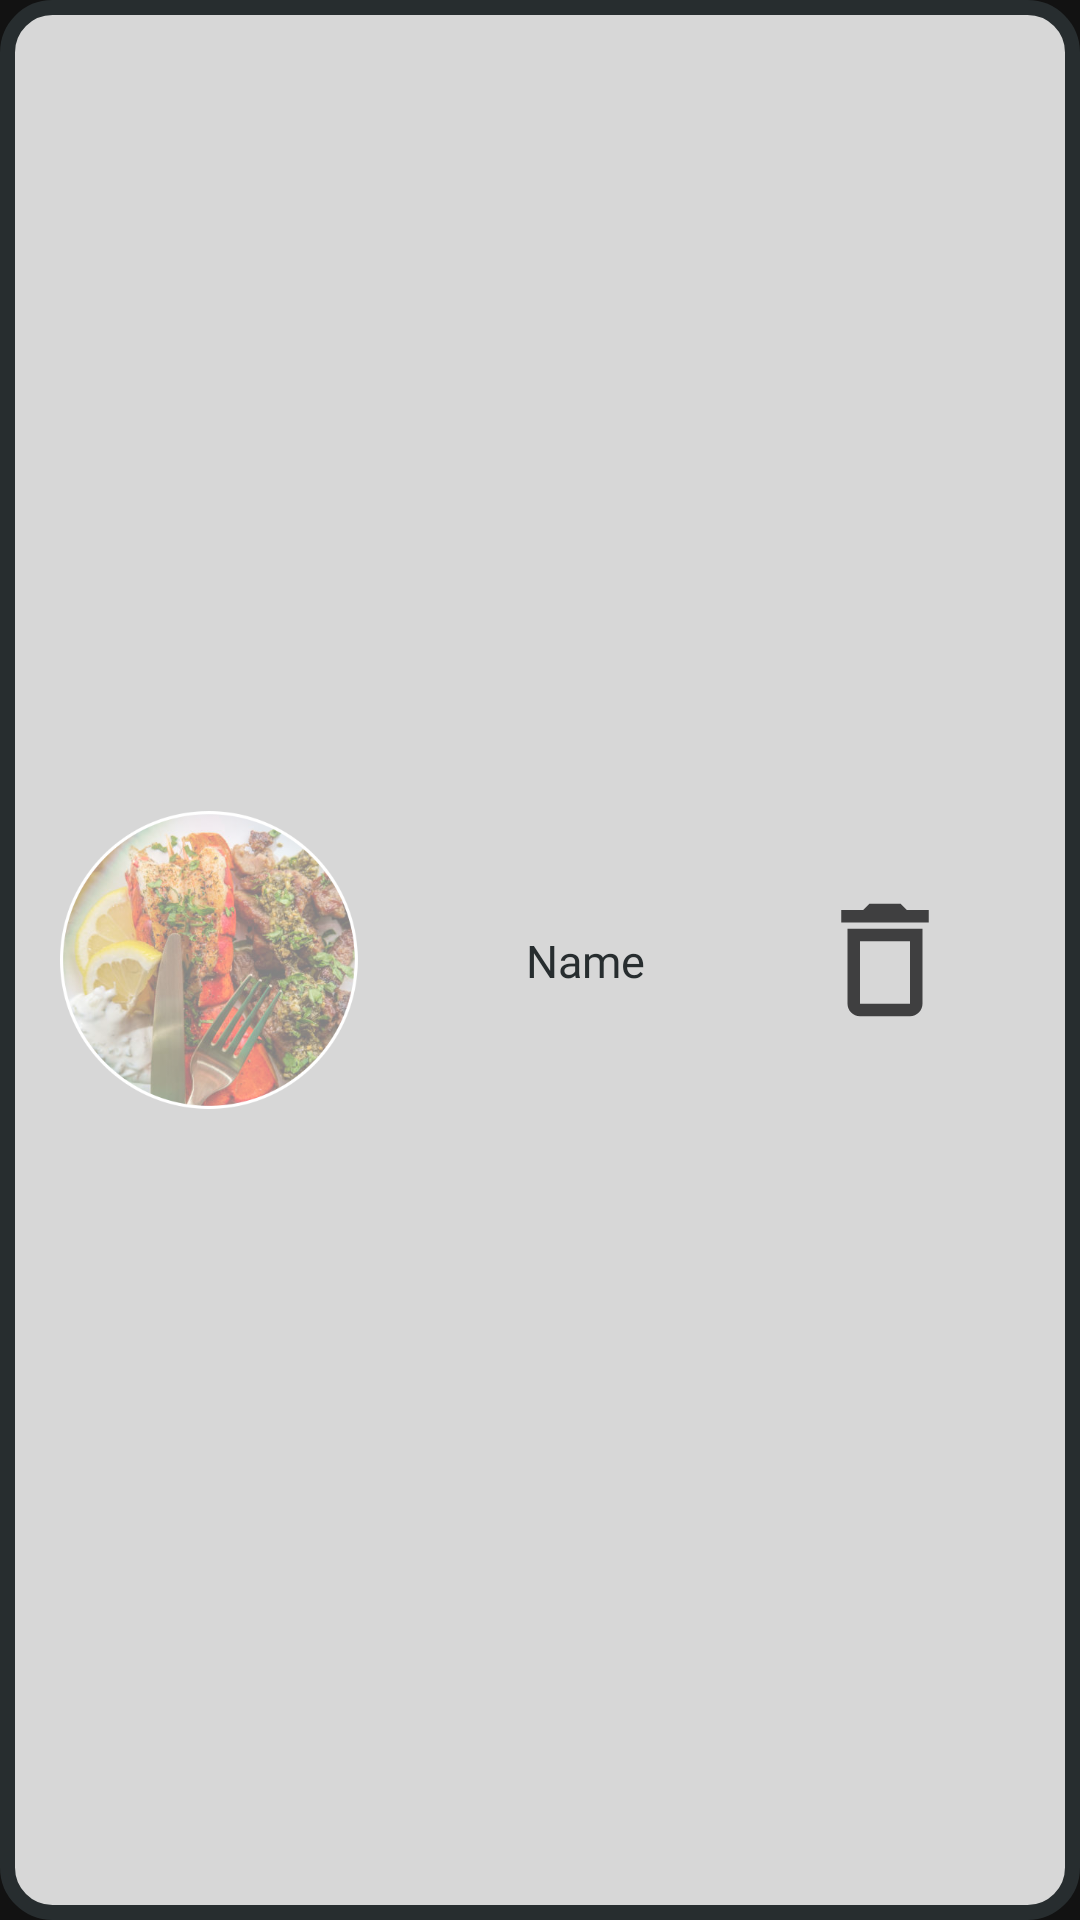

Layout XML and referenced resources for this Android screen:
<!-- AndroidManifest.xml: application theme Theme.PetprojectApplicationLakhai -->
<!-- res/layout/chosen_item.xml -->
<?xml version="1.0" encoding="utf-8"?>
<androidx.constraintlayout.widget.ConstraintLayout xmlns:android="http://schemas.android.com/apk/res/android"
    xmlns:tools="http://schemas.android.com/tools"
    android:layout_width="match_parent"
    xmlns:app="http://schemas.android.com/apk/res-auto"
    android:background="@drawable/ingredient_style"
    android:layout_height="wrap_content"
    android:layout_marginTop="10dp"
    android:padding="20dp"
    >

    <TextView
        android:id="@+id/nameOfFavoriteTv"
        android:layout_width="wrap_content"
        android:layout_height="wrap_content"
        android:layout_margin="20dp"
        android:fontFamily="@font/splash_font"
        android:text="Name"
        android:textColor="@color/dark"
        android:textSize="15sp"
        app:layout_constraintBottom_toBottomOf="parent"
        app:layout_constraintEnd_toStartOf="@+id/deleterButton"
        app:layout_constraintStart_toEndOf="@+id/foodImageView"
        app:layout_constraintTop_toTopOf="parent" />

    <ImageView
        android:id="@+id/deleterButton"
        android:layout_width="50dp"
        android:layout_height="50dp"
        android:layout_margin="20dp"
        app:layout_constraintBottom_toBottomOf="parent"
        app:layout_constraintEnd_toEndOf="parent"
        app:layout_constraintTop_toTopOf="parent"
        app:srcCompat="@drawable/baseline_delete_outline_24" />

    <ImageView
        android:id="@+id/foodImageView"
        android:layout_width="100dp"
        android:layout_height="100dp"
        app:layout_constraintBottom_toBottomOf="parent"
        app:layout_constraintStart_toStartOf="parent"

        app:layout_constraintTop_toTopOf="parent"
        app:srcCompat="@mipmap/my_food" />
</androidx.constraintlayout.widget.ConstraintLayout>
<!-- resources referenced by this layout -->
<resources>
  <color name="dark">#272D2F</color>
  <!-- drawable baseline_delete_outline_24 (drawable) -->
  <vector android:height="24dp" android:tint="#3F3F40"
      android:viewportHeight="24" android:viewportWidth="24"
      android:width="24dp" xmlns:android="http://schemas.android.com/apk/res/android">
      <path android:fillColor="@android:color/white" android:pathData="M6,19c0,1.1 0.9,2 2,2h8c1.1,0 2,-0.9 2,-2L18,7L6,7v12zM8,9h8v10L8,19L8,9zM15.5,4l-1,-1h-5l-1,1L5,4v2h14L19,4z"/>
  </vector>
  <!-- drawable ingredient_style (drawable) -->
  <?xml version="1.0" encoding="utf-8"?>
  <shape xmlns:android="http://schemas.android.com/apk/res/android"
      android:shape="rectangle">
      <solid android:color="@color/gray" />
      <stroke
          android:width="5dp"
          android:color="@color/dark" />
  
  
      <padding
          android:left="1dp"
          android:right="1dp"
          android:bottom="1dp"
          android:top="1dp" />
  
      <corners android:radius="15dp" />
  </shape>
  <!-- mipmap my_food: png bitmap (mipmap-xxhdpi, 287070 bytes) -->
  <style name="Theme.PetprojectApplicationLakhai" parent="Theme.MaterialComponents.NoActionBar">
          
          <item name="colorPrimary">@color/dark</item>
          <item name="colorPrimaryVariant">@color/dark</item>
          <item name="colorOnPrimary">@color/white</item>
          
          <item name="colorSecondary">@color/teal_200</item>
          <item name="colorSecondaryVariant">@color/teal_700</item>
          <item name="colorOnSecondary">@color/black</item>
          
          <item name="android:statusBarColor">@color/dark</item>
          
      </style>
  <color name="gray">#D7D7D7</color>
  <color name="white">#FFFFFFFF</color>
  <color name="teal_200">#FF03DAC5</color>
  <color name="teal_700">#FF018786</color>
  <color name="black">#FF000000</color>
</resources>
